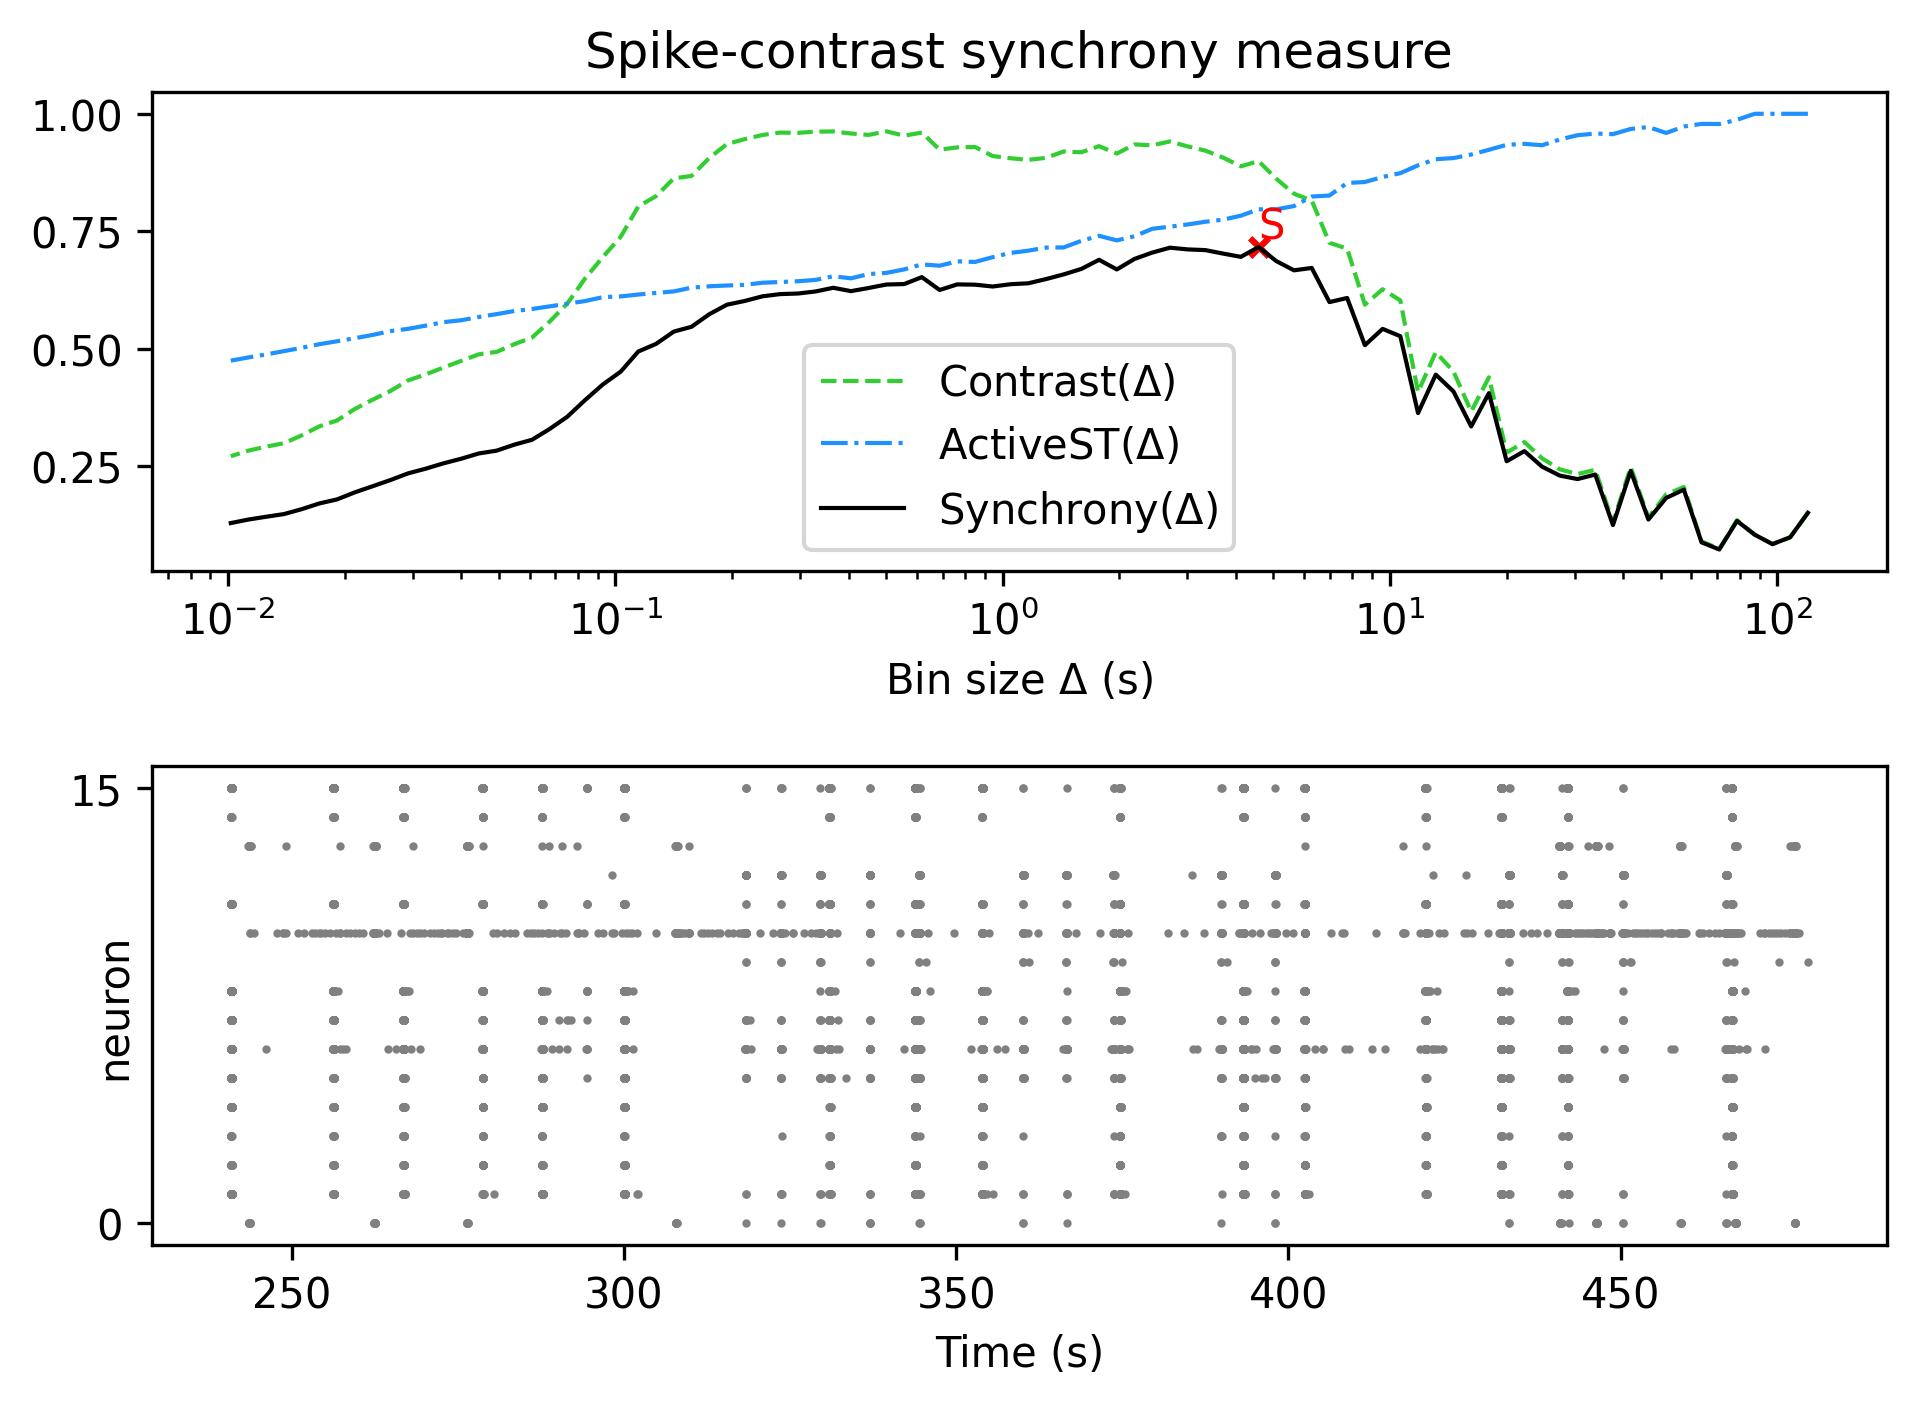

Data behind this chart, as committed beside it:
, Spike-contrast (120.0 s), Spike-contrast (108.0 s), Spike-contrast (97.2 s), Spike-contrast (87.48 s), Spike-contrast (78.732 s), Spike-contrast (70.859 s), Spike-contrast (63.773 s), Spike-contrast (57.396 s), Spike-contrast (51.656 s), Spike-contrast (46.49 s), Spike-contrast (41.841 s), Spike-contrast (37.657 s), Spike-contrast (33.892 s), Spike-contrast (30.502 s), Spike-contrast (27.452 s), Spike-contrast (24.707 s), Spike-contrast (22.236 s), Spike-contrast (20.013 s), Spike-contrast (18.011 s), Spike-contrast (16.21 s), Spike-contrast (14.589 s), Spike-contrast (13.13 s), Spike-contrast (11.817 s)
0, 0.1504, 0.09834, 0.0838, 0.1038, 0.1331, 0.07236, 0.08754, 0.1997, 0.182, 0.1362, 0.2397, 0.1244, 0.2319, 0.2223, 0.2296, 0.2486, 0.2818, 0.2602, 0.4053, 0.3343, 0.4088, 0.4447, 0.3628
